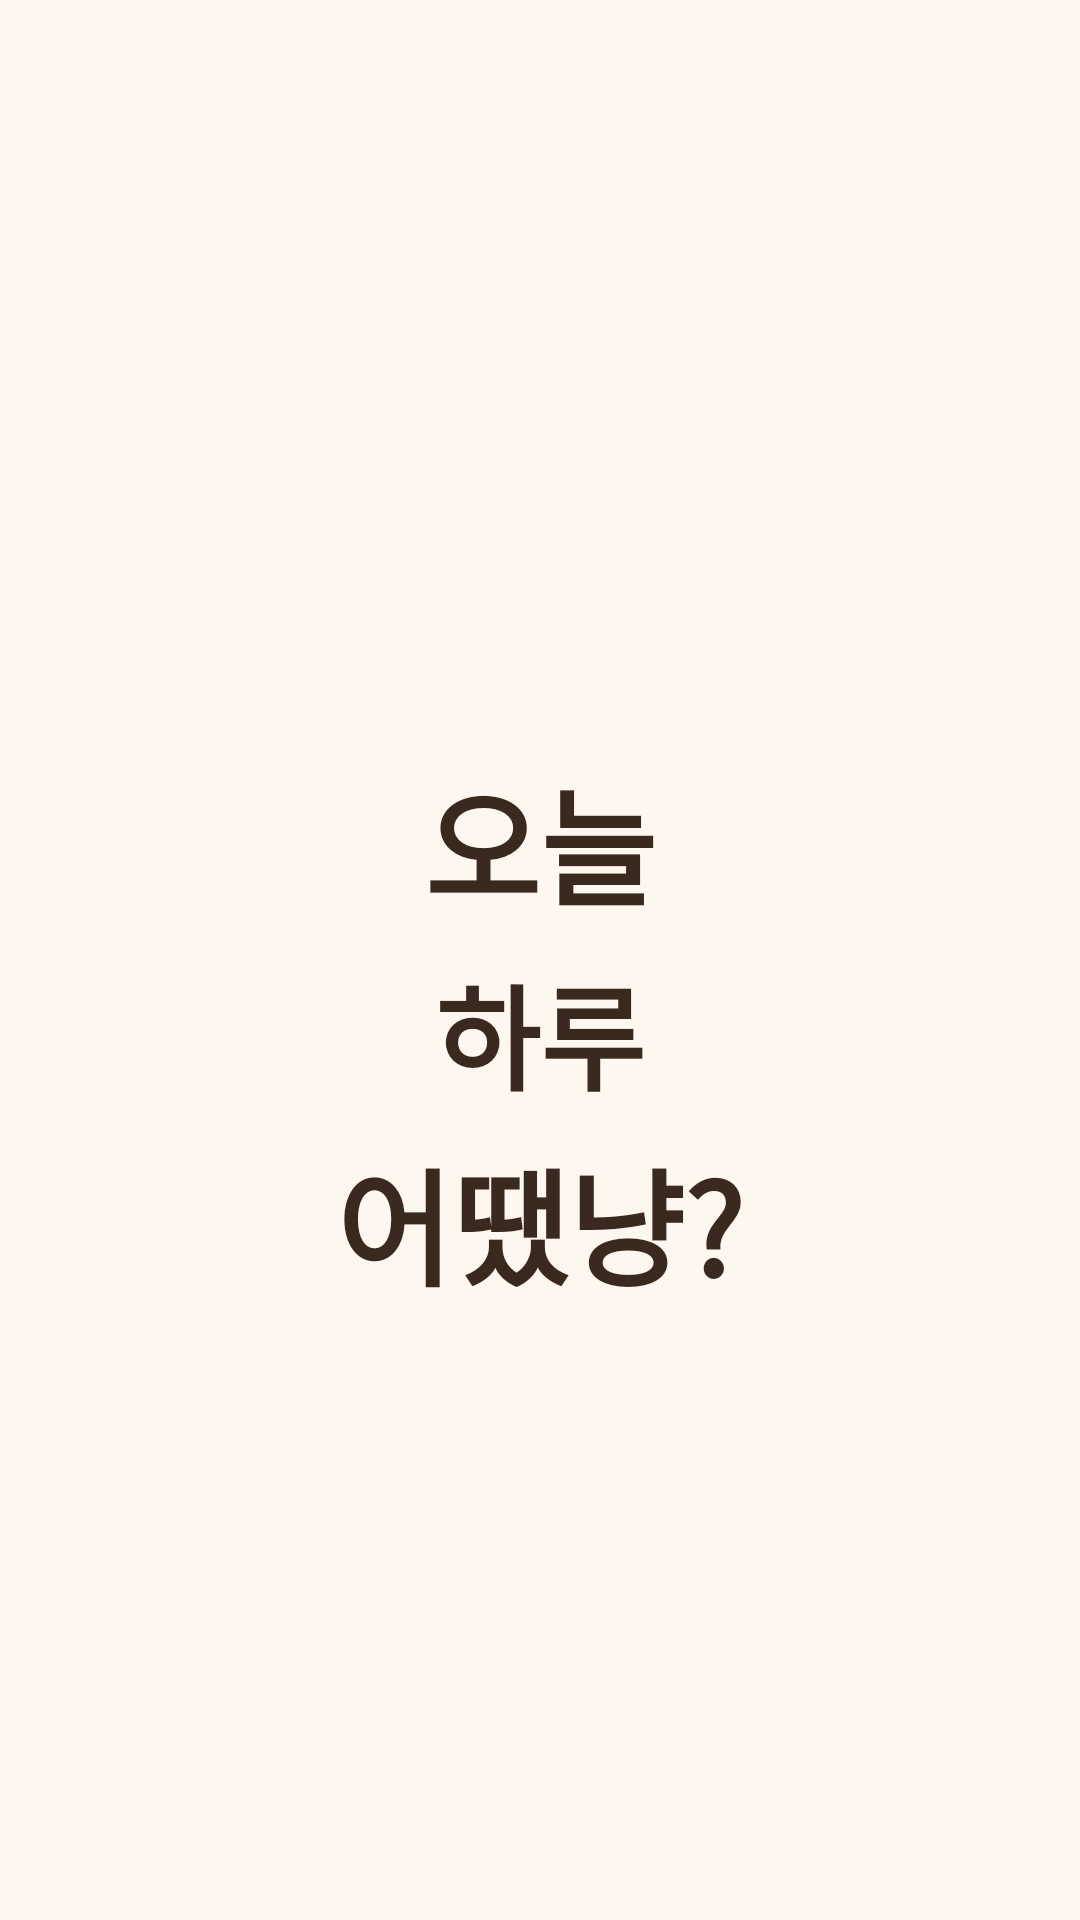

The Android layout XML behind this screen, and the referenced resources:
<!-- AndroidManifest.xml: application theme Apptheme -->
<!-- res/layout/splash_screen.xml -->
<?xml version="1.0" encoding="utf-8"?>
<androidx.constraintlayout.widget.ConstraintLayout xmlns:android="http://schemas.android.com/apk/res/android"
    android:layout_width="match_parent"
    android:layout_height="match_parent"
    xmlns:app="http://schemas.android.com/apk/res-auto"
    android:background="@color/mainpink">
    <TextView
        android:id="@+id/topTextView"
        android:layout_width="wrap_content"
        android:layout_height="wrap_content"
        android:text="오늘"
        android:textSize="42sp"
        android:fontFamily="@font/binggrre"
        android:textColor="@color/white2"
        android:textStyle="bold"
        app:layout_constraintTop_toTopOf="parent"
        app:layout_constraintRight_toRightOf="parent"
        app:layout_constraintLeft_toLeftOf="parent"
        android:layout_marginTop="250dp"/>
    <TextView
        android:id="@+id/bottomTextView"
        android:layout_width="wrap_content"
        android:layout_height="wrap_content"
        android:text="어땠냥?"
        android:textSize="42sp"
        android:textColor="@color/white2"
        android:fontFamily="@font/binggrre"

        android:textStyle="bold"
        app:layout_constraintTop_toBottomOf="@id/middleTextView"
        app:layout_constraintRight_toRightOf="parent"
        app:layout_constraintLeft_toLeftOf="parent"
        android:layout_marginTop="5dp"/>
    <TextView
        android:id="@+id/middleTextView"
        android:layout_width="wrap_content"
        android:layout_height="wrap_content"
        android:text="하루"
        android:textSize="38sp"
        android:fontFamily="@font/binggrre"
        android:textColor="@color/white2"
        android:textStyle="bold"
        app:layout_constraintTop_toBottomOf="@+id/topTextView"
        app:layout_constraintRight_toRightOf="parent"
        app:layout_constraintLeft_toLeftOf="parent"
        android:layout_marginTop="5dp"/>




</androidx.constraintlayout.widget.ConstraintLayout>
<!-- resources referenced by this layout -->
<resources>
  <color name="mainpink">#FEF7EF</color>
  <color name="white2">#3A291E</color>
  <style name="Apptheme" parent="Theme.AppCompat.Light.DarkActionBar">
          <item name="colorPrimary">#EC407A</item>
          <item name="colorPrimaryDark">#EC407A</item>
          <item name="colorAccent">#EC407A</item>
      </style>
</resources>
